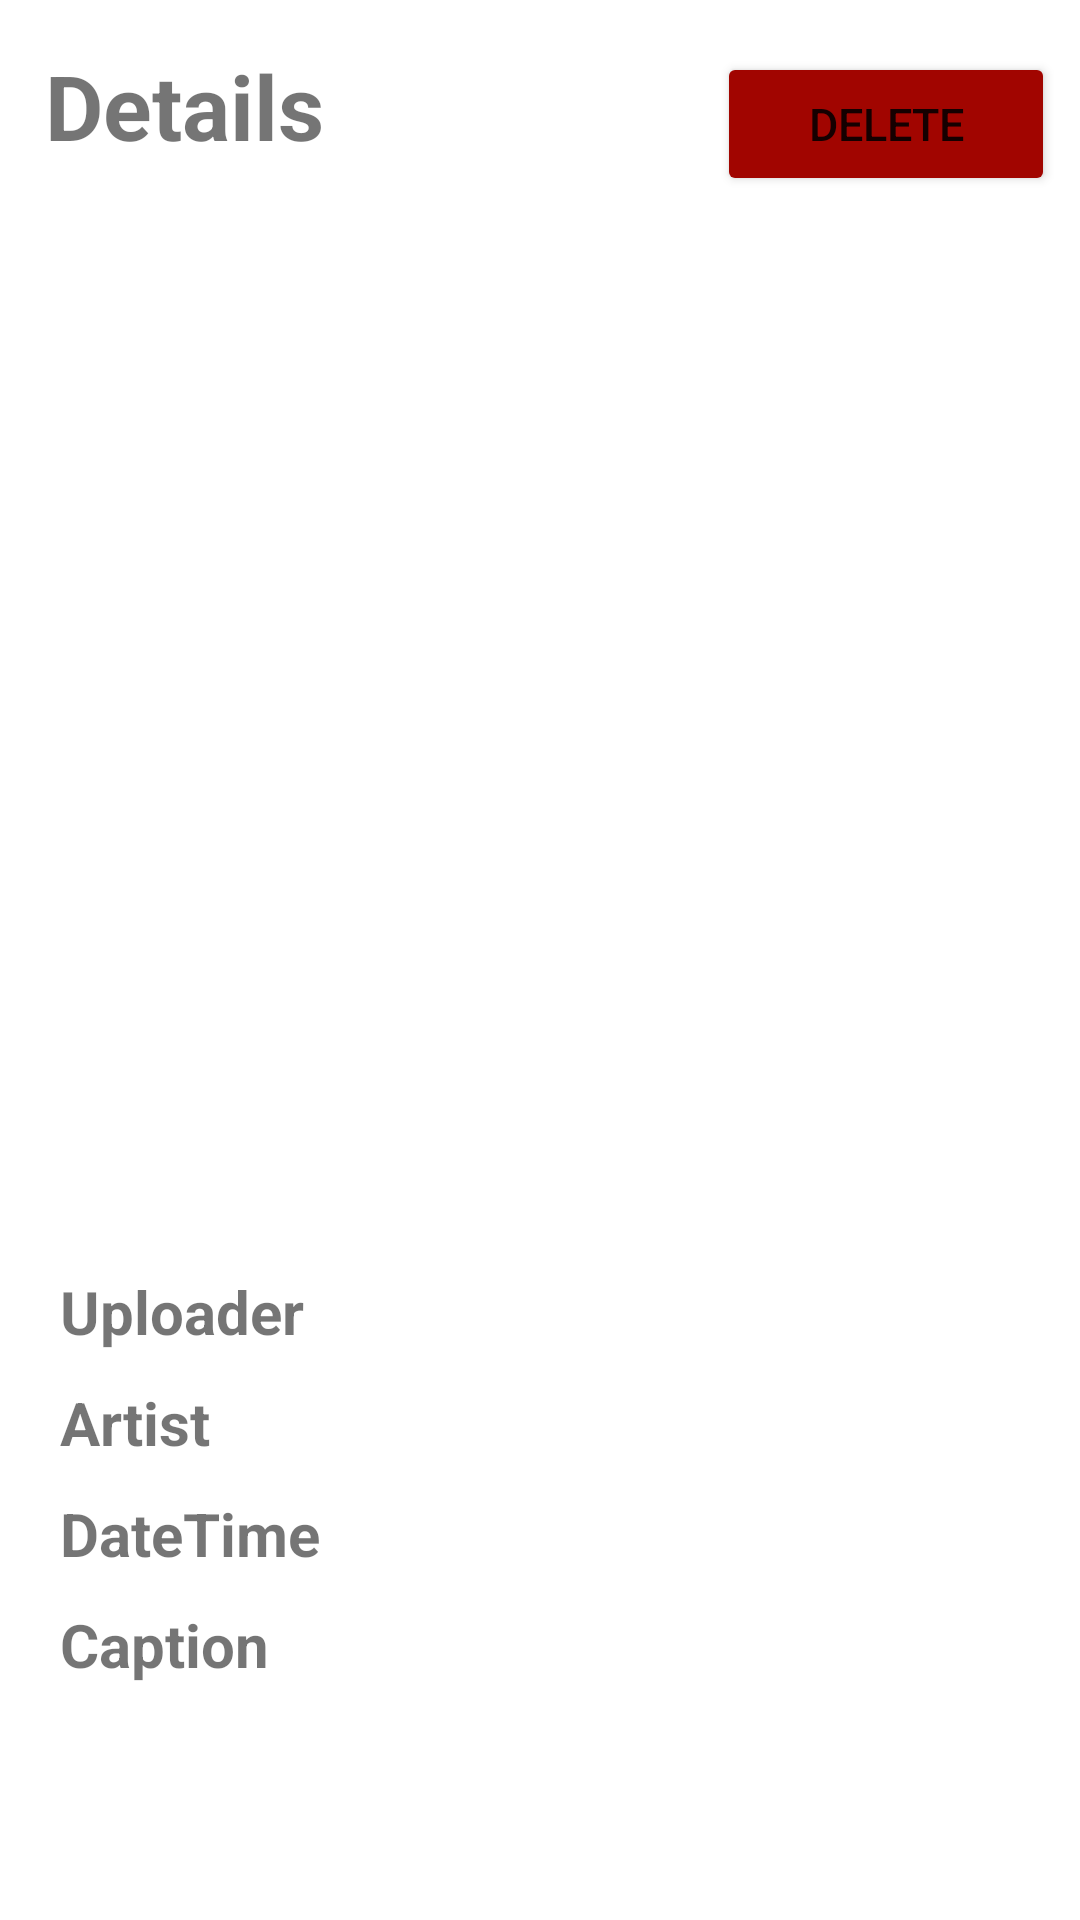

Layout XML and referenced resources for this Android screen:
<!-- AndroidManifest.xml: application theme Theme.EECE490C_Android -->
<!-- res/layout/activity_detail_info.xml -->
<?xml version="1.0" encoding="utf-8"?>

<androidx.constraintlayout.widget.ConstraintLayout xmlns:android="http://schemas.android.com/apk/res/android"
    xmlns:app="http://schemas.android.com/apk/res-auto"
    xmlns:tools="http://schemas.android.com/tools"
    android:layout_width="match_parent"
    android:layout_height="match_parent">

    <LinearLayout
        android:id="@+id/DetailInfoLayout"
        android:layout_width="match_parent"
        android:layout_height="match_parent"
        android:orientation="vertical">

        <LinearLayout
            android:layout_width="match_parent"
            android:layout_height="wrap_content"
            android:weightSum="1"
            android:orientation="horizontal">

            <TextView
                android:id="@+id/PostDetailsTitle"
                android:layout_width="wrap_content"
                android:layout_height="wrap_content"
                android:layout_weight="0.8"
                android:paddingLeft="15dp"
                android:paddingTop="15dp"
                android:paddingBottom="20dp"
                android:text="Details"
                android:textSize="30dp"
                android:textStyle="bold" />

            <Button
                android:id="@+id/DeleteButton"
                android:layout_width="wrap_content"
                android:layout_height="wrap_content"
                android:layout_weight="0.15"
                android:text="Delete"
                android:textSize="15dp"
                android:backgroundTint="#a10500"/>
        </LinearLayout>

        <ImageView
            android:id="@+id/PhotoView"
            android:layout_width="match_parent"
            android:layout_height="1000px"
            android:padding="10dp"
            tools:srcCompat="@tools:sample/avatars" />

        <LinearLayout
            android:id="@+id/PostDetailsInfo"
            android:layout_width="match_parent"
            android:layout_height="match_parent"
            android:orientation="vertical">

            <TableLayout
                android:layout_width="match_parent"
                android:layout_height="match_parent"
                android:padding="10dp">

                <TableRow
                    android:layout_width="match_parent"
                    android:layout_height="match_parent"
                    android:paddingTop="5dp"
                    android:paddingBottom="5dp"
                    android:paddingLeft="10dp"
                    android:paddingRight="10dp">

                    <TextView
                        android:id="@+id/UploaderLabel"
                        android:layout_width="match_parent"
                        android:layout_height="wrap_content"
                        android:text="Uploader   "
                        android:textStyle="bold"
                        android:textSize="20dp" />

                    <TextView
                        android:id="@+id/Uploader"
                        android:layout_width="wrap_content"
                        android:layout_height="wrap_content" />
                </TableRow>

                <TableRow
                    android:layout_width="match_parent"
                    android:layout_height="match_parent"
                    android:paddingTop="5dp"
                    android:paddingBottom="5dp"
                    android:paddingLeft="10dp"
                    android:paddingRight="10dp">

                    <TextView
                        android:id="@+id/ArtistLabel"
                        android:layout_width="match_parent"
                        android:layout_height="wrap_content"
                        android:text="Artist   "
                        android:textStyle="bold"
                        android:textSize="20dp" />

                    <TextView
                        android:id="@+id/Artist"
                        android:layout_width="wrap_content"
                        android:layout_height="wrap_content" />
                </TableRow>

                <TableRow
                    android:layout_width="match_parent"
                    android:layout_height="match_parent"
                    android:paddingTop="5dp"
                    android:paddingBottom="5dp"
                    android:paddingLeft="10dp"
                    android:paddingRight="10dp">

                    <TextView
                        android:id="@+id/DateTimeLabel"
                        android:layout_width="match_parent"
                        android:layout_height="wrap_content"
                        android:text="DateTime   "
                        android:textStyle="bold"
                        android:textSize="20dp" />

                    <TextView
                        android:id="@+id/DateTime"
                        android:layout_width="wrap_content"
                        android:layout_height="wrap_content" />
                </TableRow>

                <TableRow
                    android:layout_width="match_parent"
                    android:layout_height="match_parent"
                    android:paddingTop="5dp"
                    android:paddingBottom="5dp"
                    android:paddingLeft="10dp"
                    android:paddingRight="10dp">

                    <TextView
                        android:id="@+id/CaptionLabel"
                        android:layout_width="match_parent"
                        android:layout_height="wrap_content"
                        android:text="Caption   "
                        android:textStyle = "bold"
                        android:textSize="20dp" />

                    <TextView
                        android:id="@+id/Caption"
                        android:layout_width="wrap_content"
                        android:layout_height="wrap_content" />
                </TableRow>

            </TableLayout>
        </LinearLayout>
    </LinearLayout>
</androidx.constraintlayout.widget.ConstraintLayout>
<!-- resources referenced by this layout -->
<resources>
  <style name="Theme.EECE490C_Android" parent="Theme.MaterialComponents.DayNight.DarkActionBar">
          
          <item name="colorPrimary">@color/purple_500</item>
          <item name="colorPrimaryVariant">@color/purple_700</item>
          <item name="colorOnPrimary">@color/white</item>
          
          <item name="colorSecondary">@color/teal_200</item>
          <item name="colorSecondaryVariant">@color/teal_700</item>
          <item name="colorOnSecondary">@color/black</item>
          
          <item name="android:statusBarColor" tools:targetApi="l">?attr/colorPrimaryVariant</item>
          
          <item name="windowNoTitle">true</item>
      </style>
  <!-- not gathered from this repository: default colours our renderer supplied (Android Studio template values) -->
  <color name="purple_500">#FF6200EE</color>
  <color name="purple_700">#FF3700B3</color>
  <color name="teal_200">#FF03DAC5</color>
  <color name="teal_700">#FF018786</color>
  <color name="black">#FF000000</color>
  <color name="white">#FFFFFFFF</color>
</resources>
